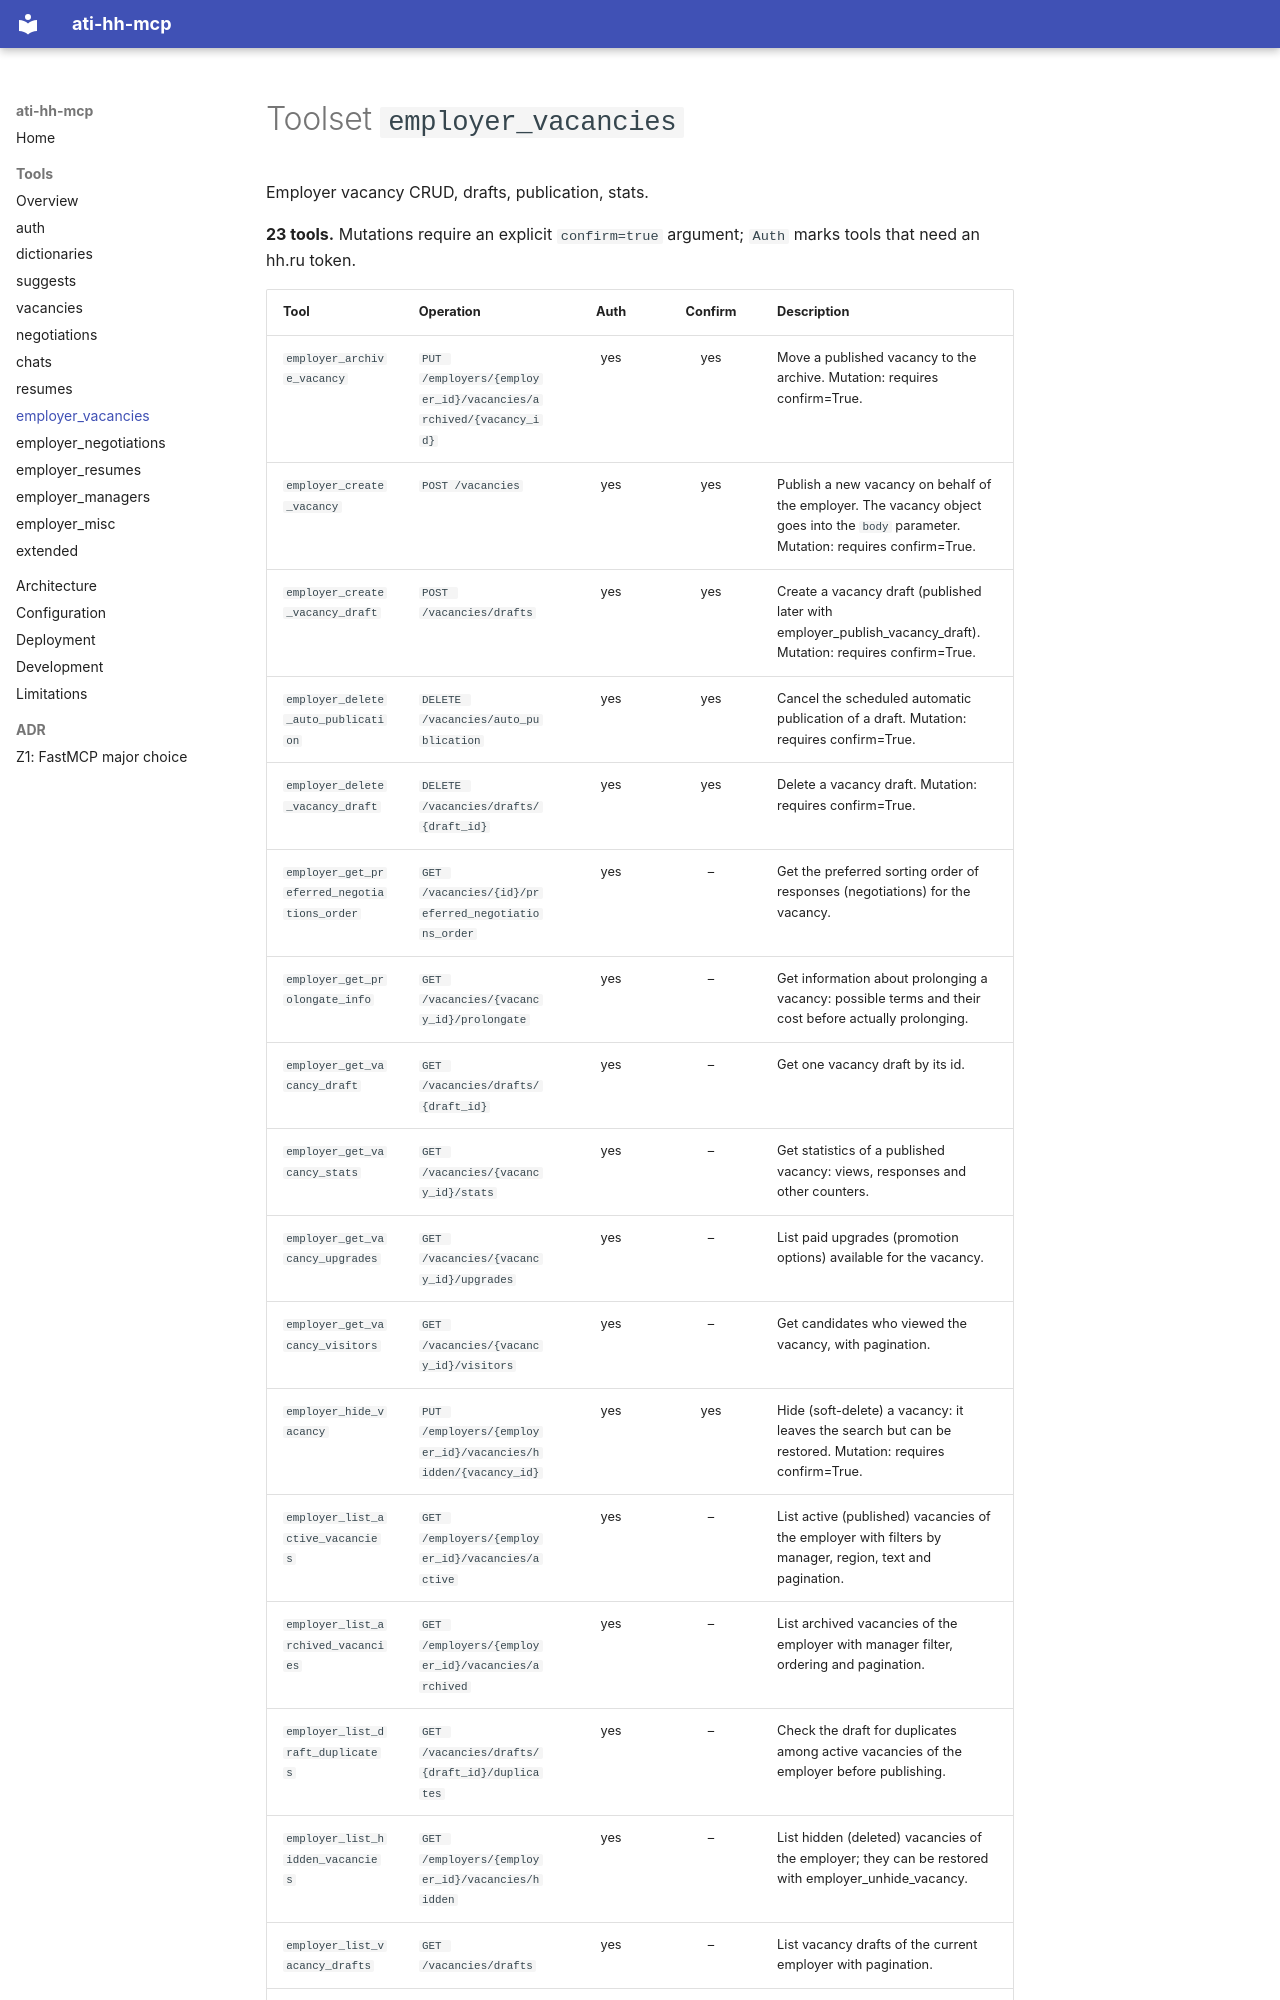

repository: timur-ai/ati-hh-mcp · page: tools/employer_vacancies/index.html · generator: mkdocs

<!-- GENERATED by scripts/gen_tool_docs.py – do not edit. -->

# Toolset `employer_vacancies`

Employer vacancy CRUD, drafts, publication, stats.

**23 tools.** Mutations require an explicit `confirm=true` argument; `Auth` marks tools that need an hh.ru token.
